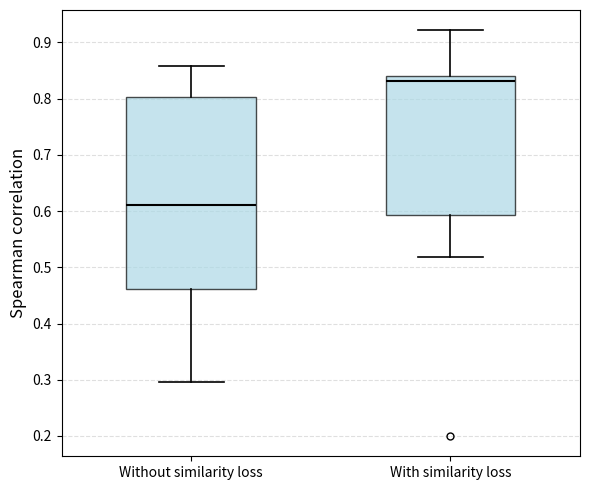

Reproduce this figure in Python.
# -*- coding: utf-8 -*-
"""
Created on Sun Nov 15 19:16:13 2026

@author: umroot
"""

import numpy as np
from scipy.stats import ttest_rel
import matplotlib.pyplot as plt

mae_A = np.array([18.497885763645172, 

21.62558287382126, 

19.981257617473602, 

19.1830113530159, 

21.6160386800766, 

22.700104117393494, 

19.886142015457153, 

24.289408326148987, 

19.29713487625122, 

18.93012225627899])

mae_B = np.array([19.88876163959503, 

24.523499608039856, 

19.27521824836731, 

21.03261947631836, 

24.22790825366974, 

20.564571022987366, 

25.884845852851868, 

22.64757603406906, 

23.094283044338226, 

23.78573566675186])

# Positive values indicate A performs better
diff = mae_B - mae_A

# Paired one-sided t-test
stat, p_value = ttest_rel(mae_B, mae_A, alternative='greater')

print("Mean MAE A:", mae_A.mean())
print("Mean MAE B:", mae_B.mean())
print("Mean improvement:", diff.mean())
print("p-value:", p_value)

if p_value < 0.05:
    print("Model A is significantly better.")
else:
    print("No statistically significant improvement.")
    
    
    
    
#####boxplot
# Example: replace with your actual lists
scores_without = [0.8571, 0.3036, 0.6107, 0.8571, 0.8036, 0.8036, 0.4607, 0.8036, 0.4607, 0.5286, 0.2964]
scores_with = [0.9214, 0.20, 0.6679, 0.9214, 0.8321, 0.8321, 0.5179, 0.8321, 0.5179, 0.7000, 0.8464]

data = [scores_without, scores_with]

plt.figure(figsize=(6, 5))

plt.boxplot(
    data,
    labels=['Without similarity loss', 'With similarity loss'],
    patch_artist=True,
    widths=0.5,
    medianprops=dict(color='black', linewidth=1.5),
    boxprops=dict(facecolor='lightblue', alpha=0.7),
    whiskerprops=dict(linewidth=1.2),
    capprops=dict(linewidth=1.2),
    flierprops=dict(marker='o', markersize=5)
)

plt.ylabel('Spearman correlation', fontsize=12)
plt.grid(axis='y', linestyle='--', alpha=0.4)
plt.tight_layout()
plt.show()
